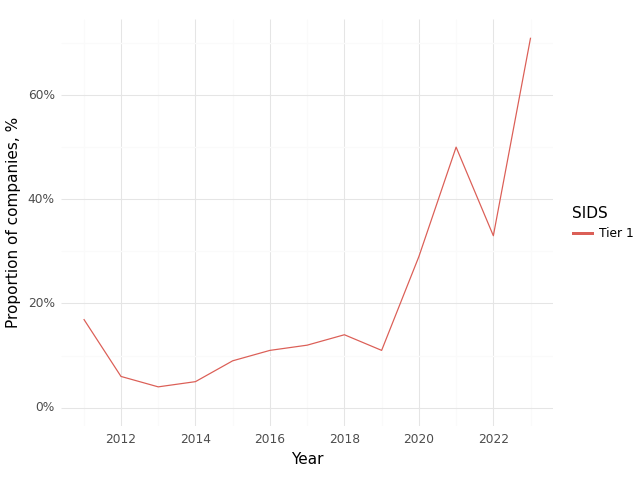

Values plotted in this chart, from the file beside it:
, Year, SIDS, Climate, Health, Intersection
0, 2011, Tier 1, 0.67, 0.92, 0.17
1, 2012, Tier 1, 0.44, 0.89, 0.06
2, 2013, Tier 1, 0.48, 0.91, 0.04
3, 2014, Tier 1, 0.37, 0.79, 0.05
4, 2015, Tier 1, 0.59, 0.95, 0.09
5, 2016, Tier 1, 0.68, 0.95, 0.11
6, 2017, Tier 1, 0.69, 0.81, 0.12
7, 2018, Tier 1, 0.86, 0.86, 0.14
8, 2019, Tier 1, 0.22, 0.67, 0.11
9, 2020, Tier 1, 0.43, 0.86, 0.29
10, 2021, Tier 1, 0.83, 1.0, 0.5
11, 2022, Tier 1, 0.67, 0.87, 0.33
12, 2023, Tier 1, 1.0, 1.0, 0.71
